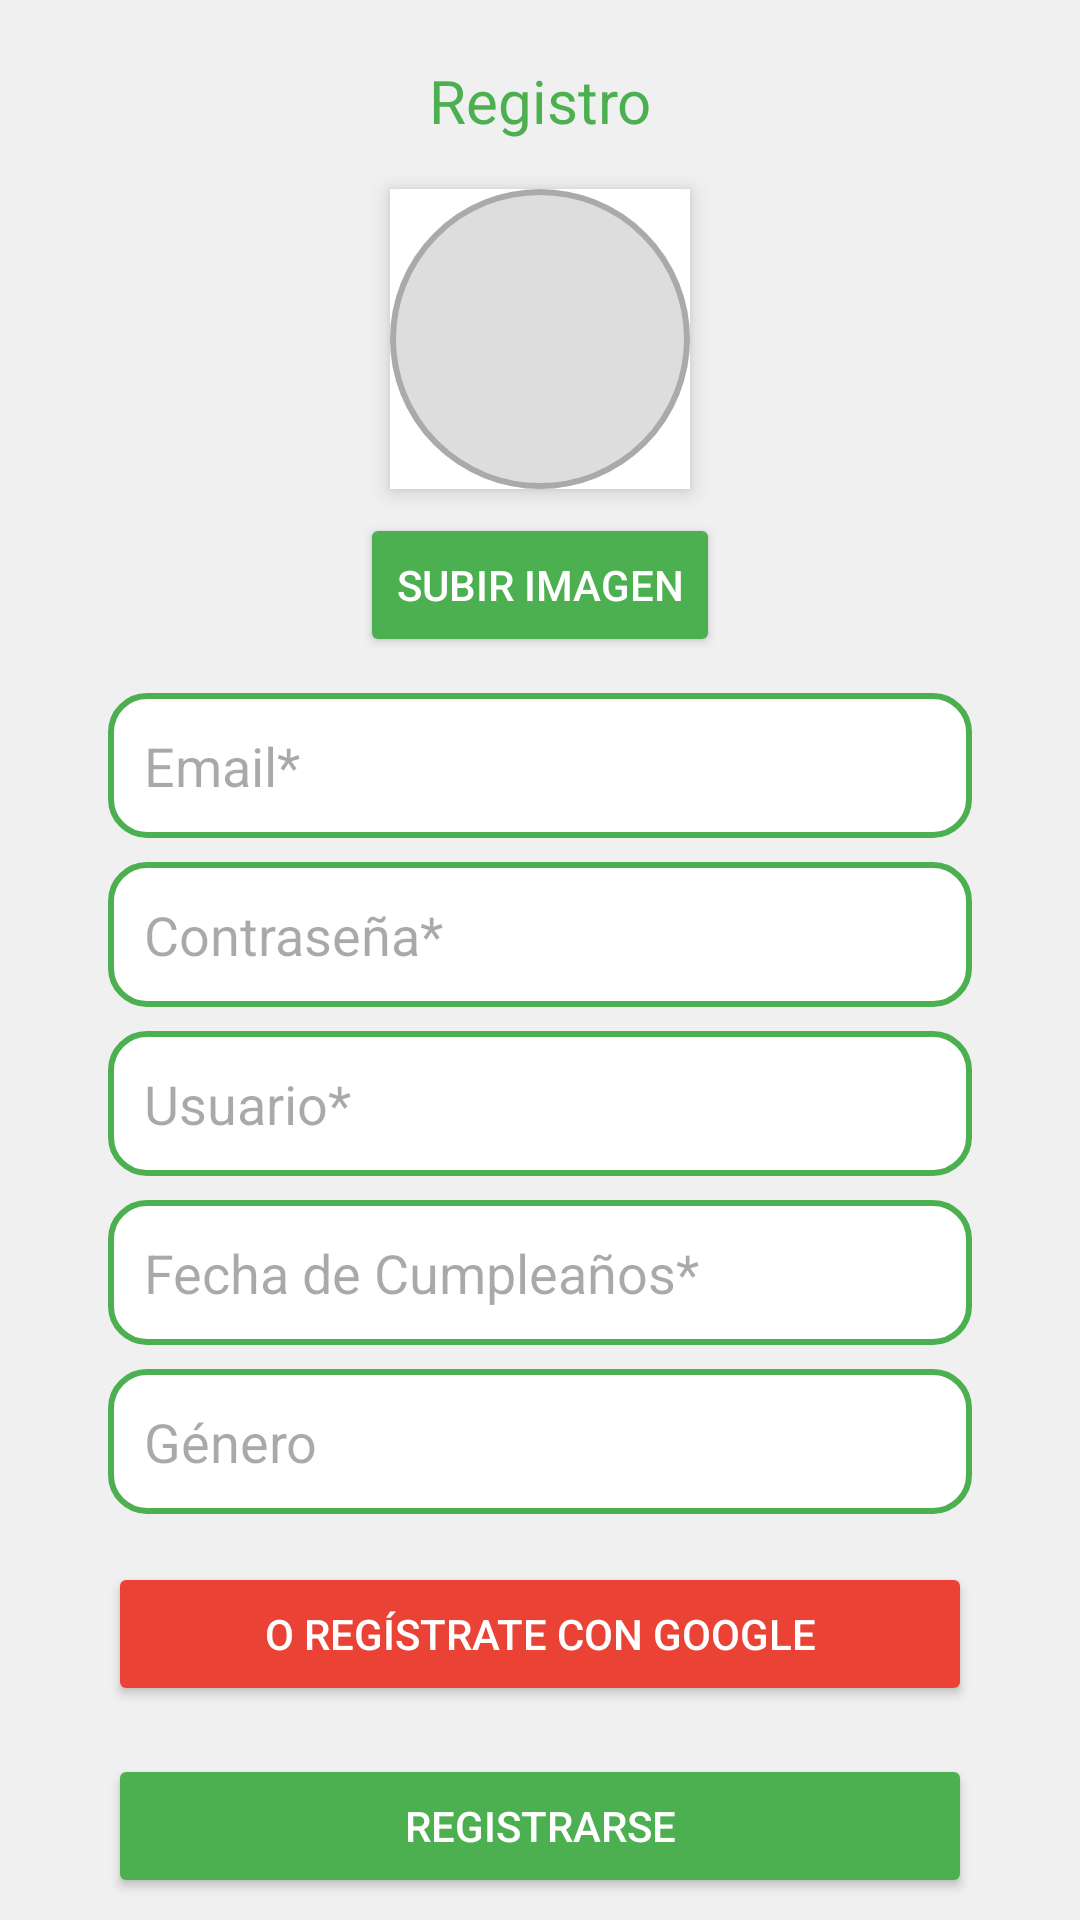

Write the Android layout XML for this screen, with the resource values it uses.
<!-- AndroidManifest.xml: application theme Theme.GPSEMERGENCY -->
<!-- res/layout/activity_register.xml -->
<androidx.constraintlayout.widget.ConstraintLayout
    xmlns:android="http://schemas.android.com/apk/res/android"
    xmlns:app="http://schemas.android.com/apk/res-auto"
    android:layout_width="match_parent"
    android:layout_height="match_parent"
    android:background="#F0F0F0">

    
    <TextView
        android:id="@+id/registerTitle"
        android:layout_width="wrap_content"
        android:layout_height="wrap_content"
        android:text="Registro"
        android:textSize="20sp"
        android:textColor="#4CAF50"
        app:layout_constraintTop_toTopOf="parent"
        app:layout_constraintStart_toStartOf="parent"
        app:layout_constraintEnd_toEndOf="parent"
        android:layout_marginTop="20dp" />

    
    <ImageView
        android:id="@+id/userImage"
        android:layout_width="100dp"
        android:layout_height="100dp"
        android:src="@drawable/ic_user_placeholder"
        android:background="#FFF"
        android:scaleType="centerCrop"
        android:layout_marginTop="16dp"
        app:layout_constraintTop_toBottomOf="@id/registerTitle"
        app:layout_constraintStart_toStartOf="parent"
        app:layout_constraintEnd_toEndOf="parent"
        android:elevation="4dp"
        android:contentDescription="Imagen del usuario" />

    <Button
        android:id="@+id/uploadImageButton"
        android:layout_width="wrap_content"
        android:layout_height="wrap_content"
        android:text="Subir Imagen"
        android:textColor="#FFF"
        android:backgroundTint="#4CAF50"
        app:layout_constraintTop_toBottomOf="@id/userImage"
        app:layout_constraintStart_toStartOf="parent"
        app:layout_constraintEnd_toEndOf="parent"
        android:layout_marginTop="8dp" />

    
    <EditText
        android:id="@+id/emailRegister"
        android:layout_width="0dp"
        android:layout_height="wrap_content"
        android:hint="Email*"
        android:inputType="textEmailAddress"
        android:padding="12dp"
        app:layout_constraintTop_toBottomOf="@id/uploadImageButton"
        app:layout_constraintStart_toStartOf="parent"
        app:layout_constraintEnd_toEndOf="parent"
        app:layout_constraintWidth_percent="0.8"
        android:layout_marginTop="12dp"
        android:background="@drawable/rounded_register" />

    <EditText
        android:id="@+id/passwordRegister"
        android:layout_width="0dp"
        android:layout_height="wrap_content"
        android:hint="Contraseña*"
        android:inputType="textPassword"
        android:padding="12dp"
        app:layout_constraintTop_toBottomOf="@id/emailRegister"
        app:layout_constraintStart_toStartOf="parent"
        app:layout_constraintEnd_toEndOf="parent"
        app:layout_constraintWidth_percent="0.8"
        android:layout_marginTop="8dp"
        android:background="@drawable/rounded_register" />

    <EditText
        android:id="@+id/userNameRegister"
        android:layout_width="0dp"
        android:layout_height="wrap_content"
        android:hint="Usuario*"
        android:padding="12dp"
        app:layout_constraintTop_toBottomOf="@id/passwordRegister"
        app:layout_constraintStart_toStartOf="parent"
        app:layout_constraintEnd_toEndOf="parent"
        app:layout_constraintWidth_percent="0.8"
        android:layout_marginTop="8dp"
        android:background="@drawable/rounded_register" />

    <EditText
        android:id="@+id/birthDateRegister"
        android:layout_width="0dp"
        android:layout_height="wrap_content"
        android:hint="Fecha de Cumpleaños*"
        android:inputType="date"
        android:padding="12dp"
        app:layout_constraintTop_toBottomOf="@id/userNameRegister"
        app:layout_constraintStart_toStartOf="parent"
        app:layout_constraintEnd_toEndOf="parent"
        app:layout_constraintWidth_percent="0.8"
        android:layout_marginTop="8dp"
        android:background="@drawable/rounded_register" />

    <EditText
        android:id="@+id/genderRegister"
        android:layout_width="0dp"
        android:layout_height="wrap_content"
        android:hint="Género"
        android:padding="12dp"
        app:layout_constraintTop_toBottomOf="@id/birthDateRegister"
        app:layout_constraintStart_toStartOf="parent"
        app:layout_constraintEnd_toEndOf="parent"
        app:layout_constraintWidth_percent="0.8"
        android:layout_marginTop="8dp"
        android:background="@drawable/rounded_register" />

    
    <Button
        android:id="@+id/googleSignUpButton"
        android:layout_width="0dp"
        android:layout_height="wrap_content"
        android:text="o Regístrate con Google"
        android:textColor="#FFF"
        android:backgroundTint="#EA4335"
        app:layout_constraintTop_toBottomOf="@id/genderRegister"
        app:layout_constraintStart_toStartOf="parent"
        app:layout_constraintEnd_toEndOf="parent"
        app:layout_constraintWidth_percent="0.8"
        android:layout_marginTop="16dp" />

    
    <Button
        android:id="@+id/registerButton"
        android:layout_width="0dp"
        android:layout_height="wrap_content"
        android:text="Registrarse"
        android:textColor="#FFF"
        android:backgroundTint="#4CAF50"
        app:layout_constraintTop_toBottomOf="@id/googleSignUpButton"
        app:layout_constraintStart_toStartOf="parent"
        app:layout_constraintEnd_toEndOf="parent"
        app:layout_constraintWidth_percent="0.8"
        android:layout_marginTop="16dp" />

    
    <TextView
        android:id="@+id/loginRedirect"
        android:layout_width="wrap_content"
        android:layout_height="wrap_content"
        android:text="¿Ya tienes una cuenta? Inicia sesión"
        android:textColor="#4CAF50"
        android:textSize="14sp"
        app:layout_constraintTop_toBottomOf="@id/registerButton"
        app:layout_constraintStart_toStartOf="parent"
        app:layout_constraintEnd_toEndOf="parent"
        android:layout_marginTop="12dp" />

</androidx.constraintlayout.widget.ConstraintLayout>
<!-- resources referenced by this layout -->
<resources>
  <!-- drawable ic_user_placeholder (drawable) -->
  <shape xmlns:android="http://schemas.android.com/apk/res/android">
      
      <solid android:color="#DDDDDD" /> 
  
      
      <size
          android:width="100dp"
          android:height="100dp" />
  
      
      <corners android:radius="50dp" />
  
      
      <stroke
          android:width="2dp"
          android:color="#AAAAAA" /> 
  </shape>
  <!-- drawable rounded_register (drawable) -->
  <shape xmlns:android="http://schemas.android.com/apk/res/android">
      <corners android:radius="12dp" />
      <solid android:color="#FFF" />
      <stroke android:width="2dp" android:color="#4CAF50" />
  </shape>
  <style name="Theme.GPSEMERGENCY" parent="Base.Theme.GPSEMERGENCY" />
  <style name="Base.Theme.GPSEMERGENCY" parent="Theme.Material3.DayNight.NoActionBar">
          
          
      </style>
</resources>
